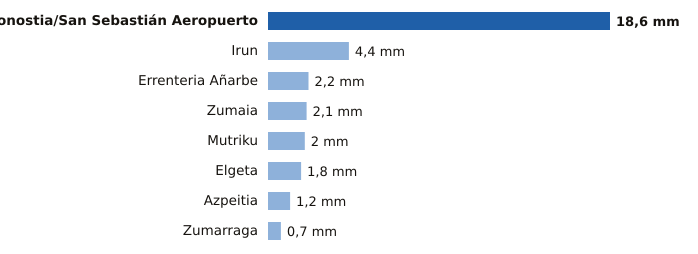

Values plotted in this chart, from the file beside it:
estacion, provincia, mm
Donostia/San Sebastián Aeropuerto, Gipuzkoa, 18.6
Irun, Gipuzkoa, 4.4
Errenteria Añarbe, Gipuzkoa, 2.2
Zumaia, Gipuzkoa, 2.1
Mutriku, Gipuzkoa, 2.0
Elgeta, Gipuzkoa, 1.8
Azpeitia, Gipuzkoa, 1.2
Zumarraga, Gipuzkoa, 0.7
